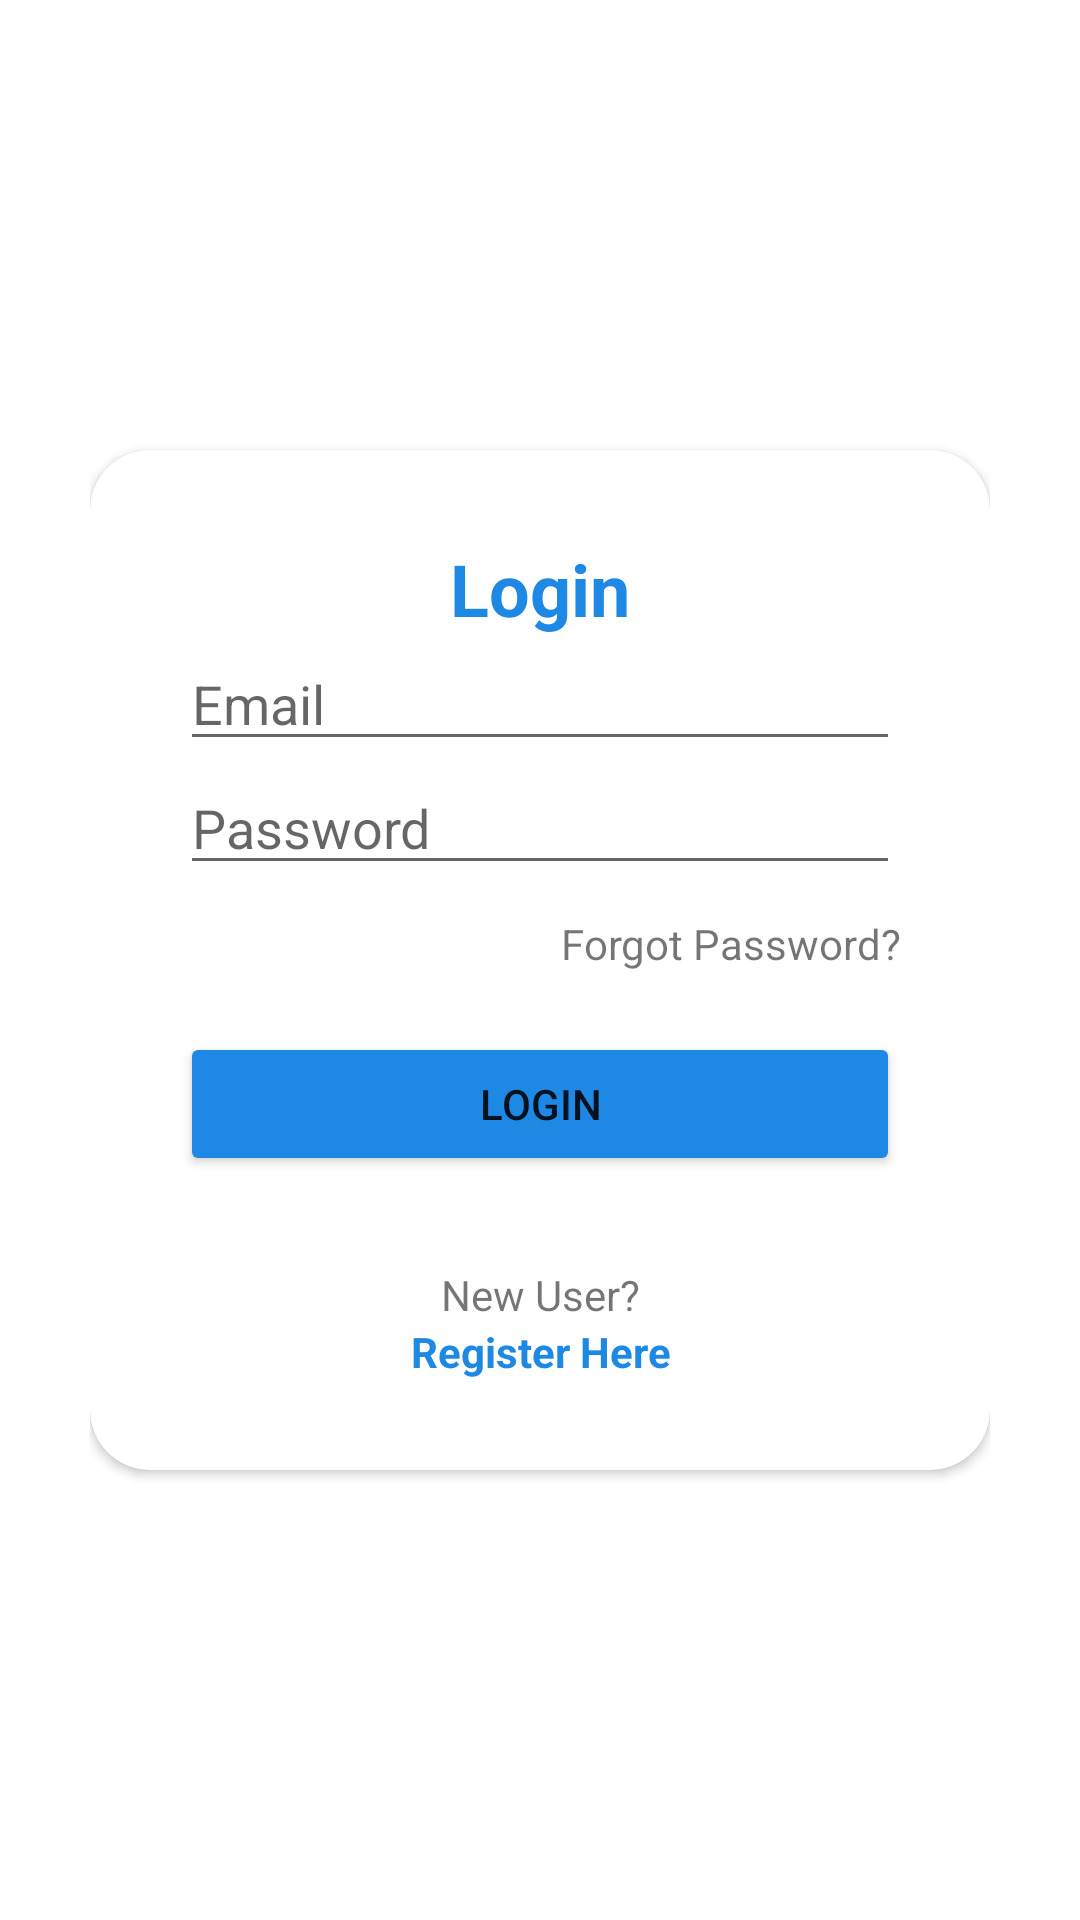

Reconstruct the res/layout file that produces this screen, plus the resources it refers to.
<!-- AndroidManifest.xml: application theme Theme.SistemInformasiAkademik -->
<!-- res/layout/activity_login.xml -->
<?xml version="1.0" encoding="utf-8"?>
<RelativeLayout xmlns:android="http://schemas.android.com/apk/res/android"
    xmlns:app="http://schemas.android.com/apk/res-auto"
    xmlns:tools="http://schemas.android.com/tools"
    android:layout_width="match_parent"
    android:layout_height="match_parent"
    android:background="@drawable/login"
    android:padding="30dp"
    tools:context=".LoginActivity">

    <androidx.cardview.widget.CardView
        android:layout_width="match_parent"
        android:layout_height="wrap_content"
        android:layout_centerInParent="true"
        android:background="@color/white"
        app:cardCornerRadius="20dp">

        <LinearLayout
            android:layout_width="match_parent"
            android:layout_height="wrap_content"
            android:orientation="vertical"
            android:padding="30dp">

            <TextView
                android:layout_width="match_parent"
                android:layout_height="wrap_content"
                android:layout_gravity="center"
                android:backgroundTint="@color/black"
                android:text="Login"
                android:textAlignment="center"
                android:textColor="#1E88E5"
                android:textSize="24sp"
                android:textStyle="bold" />

            <EditText
                android:id="@+id/edt_email_login"
                android:layout_width="match_parent"
                android:layout_height="wrap_content"
                android:hint="Email"
                android:inputType="textEmailAddress" />

            <EditText
                android:id="@+id/edt_password_login"
                android:layout_width="match_parent"
                android:layout_height="wrap_content"
                android:hint="Password"
                android:inputType="textPassword" />

            <TextView
                android:id="@+id/forgot_password"
                android:layout_width="match_parent"
                android:layout_height="wrap_content"
                android:layout_marginTop="10dp"
                android:backgroundTint="@color/black"
                android:text="Forgot Password?"
                android:textAlignment="textEnd" />

            <Button
                android:id="@+id/btn_login"
                android:layout_width="match_parent"
                android:layout_height="wrap_content"
                android:layout_marginTop="20dp"
                android:backgroundTint="#1E88E5"
                android:text="Login" />

            <TextView
                android:layout_width="match_parent"
                android:layout_height="wrap_content"
                android:layout_marginTop="30dp"
                android:backgroundTint="@color/black"
                android:text="New User?"
                android:textAlignment="center" />

            <TextView
                android:id="@+id/tv_to_register"
                android:layout_width="match_parent"
                android:layout_height="wrap_content"
                android:backgroundTint="@color/black"
                android:text="Register Here"
                android:textAlignment="center"
                android:textColor="#1E88E5"
                android:textStyle="bold" />

        </LinearLayout>


    </androidx.cardview.widget.CardView>

</RelativeLayout>
<!-- resources referenced by this layout -->
<resources>
  <style name="Theme.SistemInformasiAkademik" parent="Theme.MaterialComponents.DayNight.DarkActionBar">
          
          <item name="colorPrimary">@color/purple_500</item>
          <item name="colorPrimaryVariant">@color/purple_700</item>
          <item name="colorOnPrimary">@color/white</item>
          
          <item name="colorSecondary">@color/teal_200</item>
          <item name="colorSecondaryVariant">@color/teal_700</item>
          <item name="colorOnSecondary">@color/black</item>
          
          <item name="android:statusBarColor" tools:targetApi="l">?attr/colorPrimaryVariant</item>
          
      </style>
  <!-- not gathered from this repository: default colours our renderer supplied (Android Studio template values) -->
  <color name="purple_500">#FF6200EE</color>
  <color name="purple_700">#FF3700B3</color>
  <color name="teal_200">#FF03DAC5</color>
  <color name="teal_700">#FF018786</color>
  <color name="black">#FF000000</color>
  <color name="white">#FFFFFFFF</color>
</resources>
